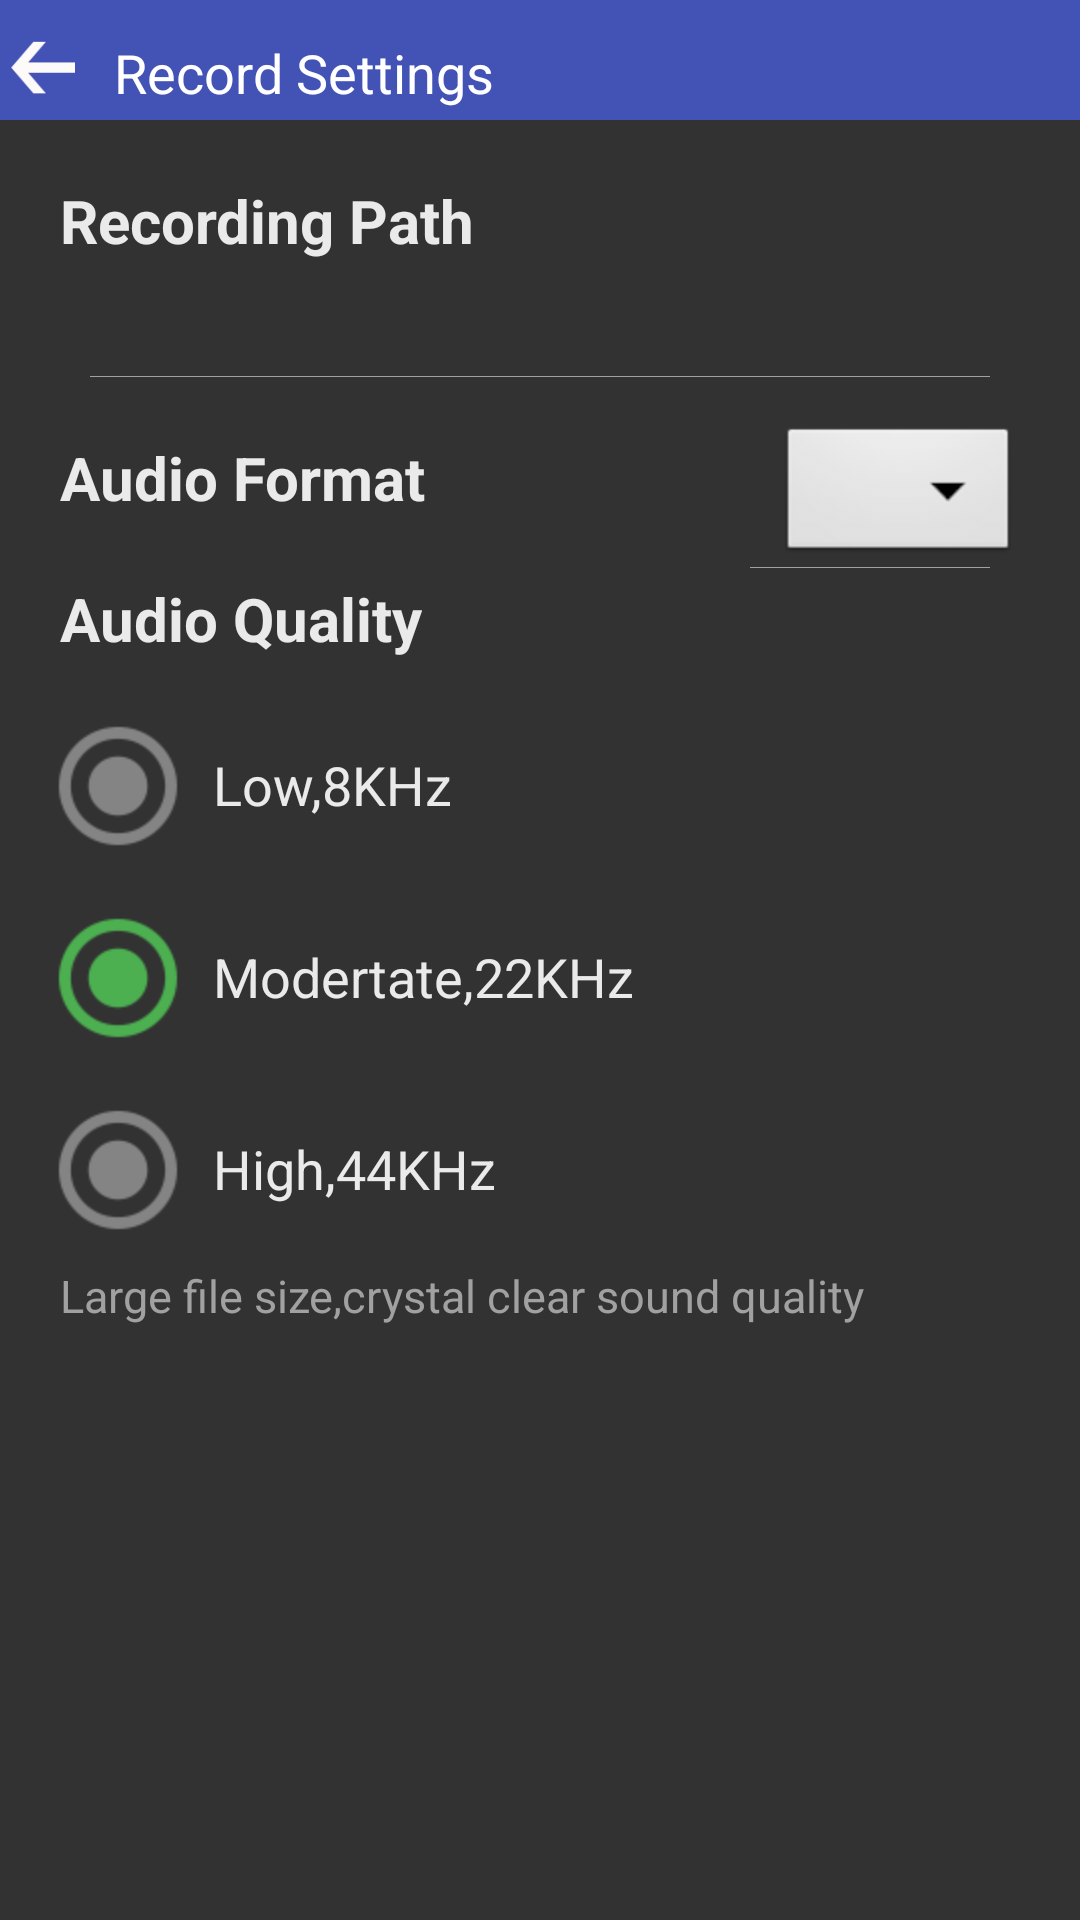

Here is an Android app screen rendered from its layout file. Give the layout XML and the strings, colors and styles it references.
<!-- AndroidManifest.xml: application theme AppTheme -->
<!-- res/layout/activity_recordsetting.xml -->
<?xml version="1.0" encoding="utf-8"?>
<RelativeLayout xmlns:android="http://schemas.android.com/apk/res/android"
    android:layout_width="match_parent"
    android:layout_height="match_parent"
    android:background="#323232"
    android:orientation="vertical" >

    <ImageView
        android:id="@+id/head"
        android:layout_width="fill_parent"
        android:layout_height="40dp"
        android:background="@drawable/u14" />

    <ImageButton
        android:id="@+id/back"
        android:layout_width="30dp"
        android:layout_height="30dp"
        android:layout_alignParentLeft="true"
        android:layout_marginTop="8dp"
        android:background="@drawable/jiantou" />

    <TextView
        android:layout_width="wrap_content"
        android:layout_height="wrap_content"
        android:layout_marginLeft="38dp"
        android:layout_marginTop="12dp"
        android:text="Record Settings"
        android:textColor="@android:color/white"
        android:textSize="18dp" />

    <ImageButton
        android:id="@+id/RecordingPath"
        android:layout_width="fill_parent"
        android:layout_height="43dp"
        android:layout_alignBottom="@+id/catalog"
        android:layout_below="@+id/head"
        android:background="#323232" />

    <TextView
        android:id="@+id/RecordText"
        android:layout_width="wrap_content"
        android:layout_height="wrap_content"
        android:layout_below="@+id/head"
        android:layout_marginLeft="20dp"
        android:layout_marginTop="20dp"
        android:text="Recording Path"
        android:textColor="#eaeaea"
        android:textSize="20sp"
        android:textStyle="bold" />

    <TextView
        android:id="@+id/filepath"
        android:layout_width="wrap_content"
        android:layout_height="wrap_content"
        android:layout_below="@+id/RecordText"
        android:layout_marginLeft="20dp"
        android:textColor="#a1a1a1"
        android:textSize="15sp" />

    <TextView
        android:id="@+id/catalog"
        android:layout_width="300dp"
        android:layout_height="0.1sp"
        android:layout_below="@+id/filepath"
        android:layout_centerHorizontal="true"
        android:layout_marginTop="18dp"
        android:background="#a1a1a1"
        android:gravity="center"
        android:paddingLeft="8dip" />

    <TextView
        android:id="@+id/format"
        android:layout_width="wrap_content"
        android:layout_height="wrap_content"
        android:layout_below="@+id/catalog"
        android:layout_marginLeft="20dp"
        android:layout_marginTop="20dp"
        android:text="Audio Format"
        android:textColor="#eaeaea"
        android:textSize="20sp"
        android:textStyle="bold" />

    <Spinner
        android:id="@+id/spinner1"
        style="@android:color/white"
        android:layout_width="wrap_content"
        android:layout_height="wrap_content"
        android:layout_alignParentRight="true"
        android:layout_below="@+id/catalog"
        android:layout_marginRight="20dp"
        android:layout_marginTop="15dp"
        android:popupBackground="@android:color/black"
        android:spinnerMode="dropdown" />

    <TextView
        android:id="@+id/spinnerbottom"
        android:layout_width="80dp"
        android:layout_height="0.1sp"
        android:layout_alignBottom="@+id/spinner1"
        android:layout_alignParentRight="true"
        android:layout_marginRight="30dp"
        android:background="#a1a1a1" />

    <TextView
        android:id="@+id/Quality"
        android:layout_width="wrap_content"
        android:layout_height="wrap_content"
        android:layout_below="@+id/format"
        android:layout_marginLeft="20dp"
        android:layout_marginTop="20dp"
        android:text="Audio Quality"
        android:textColor="#eaeaea"
        android:textSize="20sp"
        android:textStyle="bold" />

    <RadioGroup
        android:id="@+id/radioGroup1"
        android:layout_width="wrap_content"
        android:layout_height="wrap_content"
        android:layout_alignLeft="@+id/Quality"
        android:layout_alignParentLeft="true"
        android:layout_below="@+id/Quality"
        android:layout_marginLeft="7dp"
        android:layout_marginTop="10dp" >

        <RadioButton
            android:id="@+id/radio0"
            android:layout_width="wrap_content"
            android:layout_height="wrap_content"
            android:button="@null"
            android:checked="true"
            android:drawableLeft="@drawable/radio"
            android:text="Low,8KHz"
            android:textColor="#eaeaea"
            android:textSize="18sp" />

        <RadioButton
            android:id="@+id/radio1"
            android:layout_width="wrap_content"
            android:layout_height="wrap_content"
            android:button="@null"
            android:checked="true"
            android:drawableLeft="@drawable/radio"
            android:text="Modertate,22KHz"
            android:textColor="#eaeaea"
            android:textSize="18sp" />

        <RadioButton
            android:id="@+id/radio2"
            android:layout_width="wrap_content"
            android:layout_height="wrap_content"
            android:button="@null"
            android:drawableLeft="@drawable/radio"
            android:text="High,44KHz"
            android:textColor="#eaeaea"
            android:textSize="18sp" />
    </RadioGroup>

    <TextView
        android:id="@+id/tpfs"
        android:layout_width="fill_parent"
        android:layout_height="wrap_content"
        android:layout_below="@+id/radioGroup1"
        android:layout_marginLeft="20dp"
        android:text="Large file size,crystal clear sound quality"
        android:textColor="#a1a1a1"
        android:textSize="15sp" />

</RelativeLayout>
<!-- resources referenced by this layout -->
<resources>
  <!-- drawable jiantou: png bitmap (drawable-hdpi, 3614 bytes) -->
  <!-- drawable radio (drawable) -->
  <?xml version="1.0" encoding="utf-8"?>
  <selector xmlns:android="http://schemas.android.com/apk/res/android">
  
      <item android:drawable="@drawable/record_off" android:state_checked="false"/>
      <item android:drawable="@drawable/record_on" android:state_checked="true"/>
  
  </selector>
  <!-- drawable u14: png bitmap (drawable-hdpi, 463 bytes) -->
  <style name="AppTheme" parent="AppBaseTheme">
          
      </style>
  <!-- drawable record_off: png bitmap (drawable-hdpi, 2837 bytes) -->
  <!-- drawable record_on: png bitmap (drawable-hdpi, 2851 bytes) -->
  <style name="AppBaseTheme" parent="android:Theme.Light">
          
      </style>
</resources>
